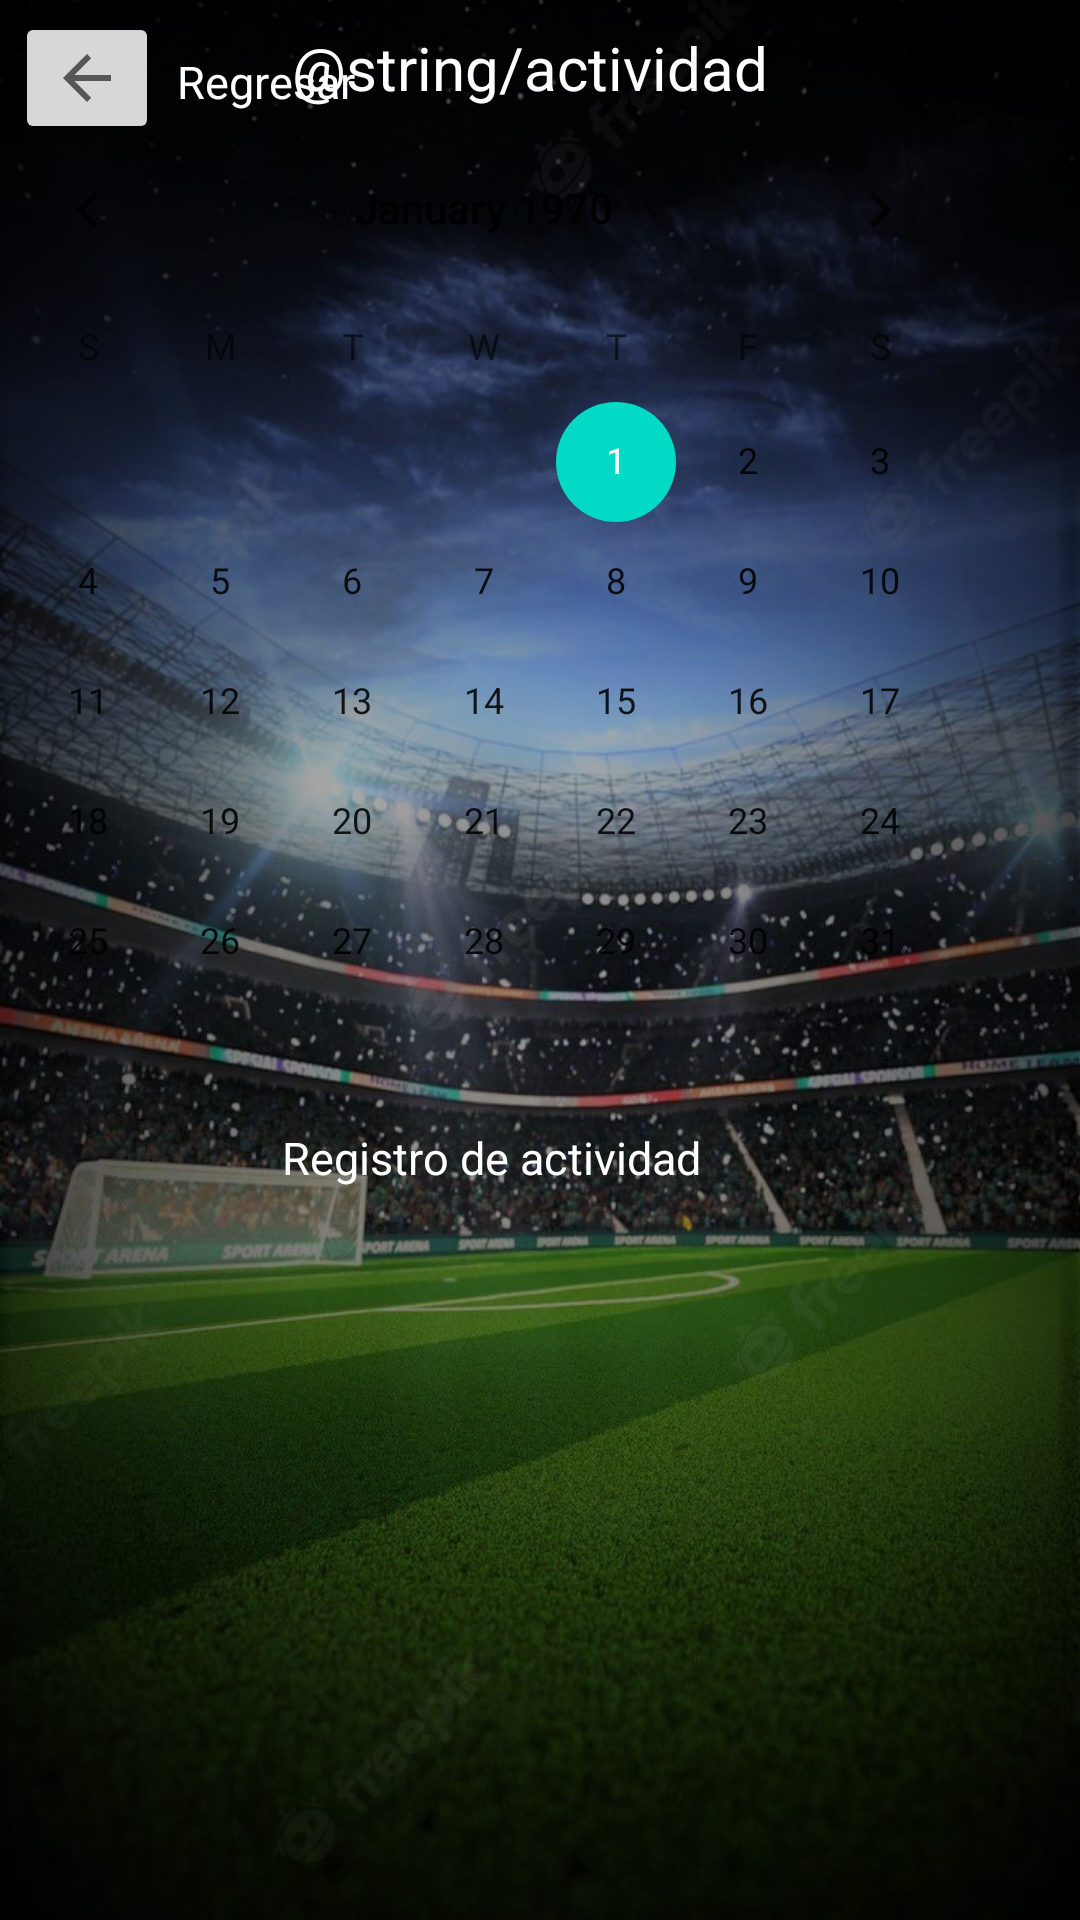

Produce the Android XML layout that renders to this screen, including the resource entries it uses.
<!-- AndroidManifest.xml: application theme Theme.LaCanchita -->
<!-- res/layout/activity_actividad.xml -->
<?xml version="1.0" encoding="utf-8"?>
<androidx.constraintlayout.widget.ConstraintLayout xmlns:android="http://schemas.android.com/apk/res/android"
    xmlns:app="http://schemas.android.com/apk/res-auto"
    xmlns:tools="http://schemas.android.com/tools"
    android:layout_width="match_parent"
    android:layout_height="match_parent"
    android:background="@drawable/estadio2"
    tools:context=".actividad">

    <ImageButton
        android:id="@+id/imageButton3"
        android:layout_width="wrap_content"
        android:layout_height="wrap_content"
        android:layout_marginStart="5dp"
        android:layout_marginTop="4dp"
        android:onClick="regresar"
        app:layout_constraintStart_toStartOf="parent"
        app:layout_constraintTop_toTopOf="parent"
        app:srcCompat="?attr/homeAsUpIndicator"
        tools:ignore="SpeakableTextPresentCheck,TouchTargetSizeCheck" />

    <CalendarView
        android:id="@+id/calendarView"
        android:layout_width="wrap_content"
        android:layout_height="wrap_content"
        android:layout_marginEnd="25dp"
        android:layout_marginBottom="22dp"
        android:focusedMonthDateColor="#FFC107"
        app:layout_constraintBottom_toBottomOf="@+id/textView3"
        app:layout_constraintEnd_toEndOf="parent" />

    <TextView
        android:id="@+id/textView2"
        android:layout_width="wrap_content"
        android:layout_height="wrap_content"
        android:layout_marginStart="143dp"
        android:layout_marginEnd="137dp"
        android:text="@string/actividad"
        android:textColor="@color/white"
        android:textSize="60px"
        app:layout_constraintBottom_toTopOf="@+id/calendarView"
        app:layout_constraintEnd_toEndOf="parent"
        app:layout_constraintStart_toStartOf="@+id/calendarView" />

    <TextView
        android:id="@+id/textView3"
        android:layout_width="wrap_content"
        android:layout_height="wrap_content"
        android:layout_marginBottom="244dp"
        android:text="Registro de actividad"
        android:textColor="@color/white"
        android:textSize="45px"
        app:layout_constraintBottom_toBottomOf="parent"
        app:layout_constraintEnd_toEndOf="parent"
        app:layout_constraintHorizontal_bias="0.426"
        app:layout_constraintStart_toStartOf="parent" />

    <TextView
        android:id="@+id/textView5"
        android:layout_width="wrap_content"
        android:layout_height="wrap_content"
        android:layout_marginStart="6dp"
        android:layout_marginTop="17dp"
        android:text="Regresar"
        android:textColor="@color/white"
        android:textSize="45px"
        app:layout_constraintStart_toEndOf="@+id/imageButton3"
        app:layout_constraintTop_toTopOf="parent" />

    <ListView
        android:layout_width="273dp"
        android:layout_height="153dp"
        android:layout_marginStart="64dp"
        android:layout_marginEnd="64dp"
        app:layout_constraintBottom_toBottomOf="parent"
        app:layout_constraintEnd_toEndOf="parent"
        app:layout_constraintStart_toStartOf="parent"
        app:layout_constraintTop_toTopOf="parent"
        app:layout_constraintVertical_bias="0.875" />

</androidx.constraintlayout.widget.ConstraintLayout>
<!-- resources referenced by this layout -->
<resources>
  <color name="white">#FFFFFFFF</color>
  <!-- drawable estadio2: jpg bitmap (drawable-v24, 192363 bytes) -->
  <style name="Theme.LaCanchita" parent="Theme.MaterialComponents.DayNight.DarkActionBar">
          
          <item name="colorPrimary">@color/purple_500</item>
          <item name="colorPrimaryVariant">@color/purple_700</item>
          <item name="colorOnPrimary">@color/white</item>
          
          <item name="colorSecondary">@color/teal_200</item>
          <item name="colorSecondaryVariant">@color/teal_700</item>
          <item name="colorOnSecondary">@color/black</item>
          
          <item name="android:statusBarColor" tools:targetApi="l">?attr/colorPrimaryVariant</item>
          
      </style>
  <color name="purple_500">#FF6200EE</color>
  <color name="purple_700">#FF3700B3</color>
  <color name="teal_200">#FF03DAC5</color>
  <color name="teal_700">#FF018786</color>
  <color name="black">#FF000000</color>
</resources>
